Image classification data set "data" (Sabbir256/paddy-leaf-disease on GitHub). Class labels (3): bacterial leaf blight, brown spot, leaf smut.

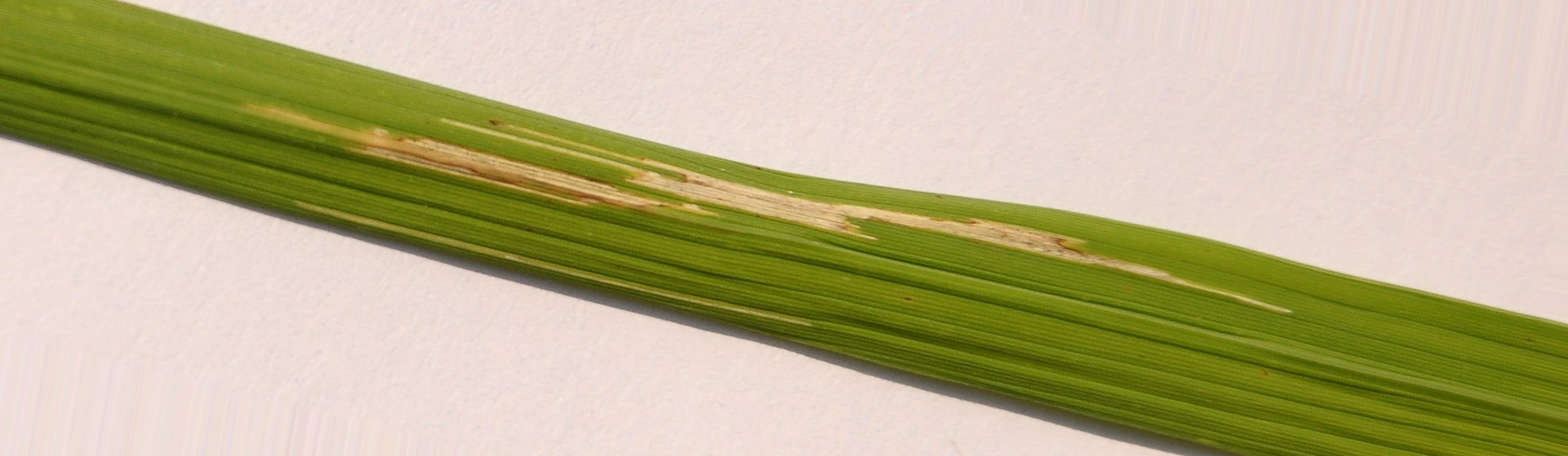
Label: bacterial leaf blight

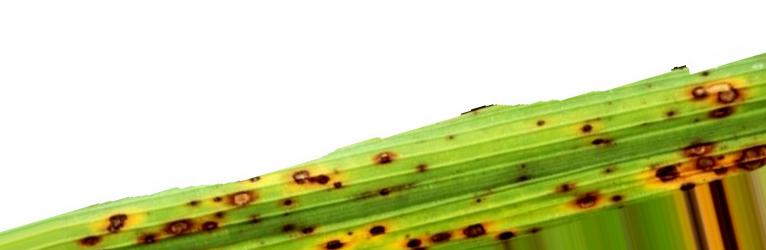
Label: brown spot

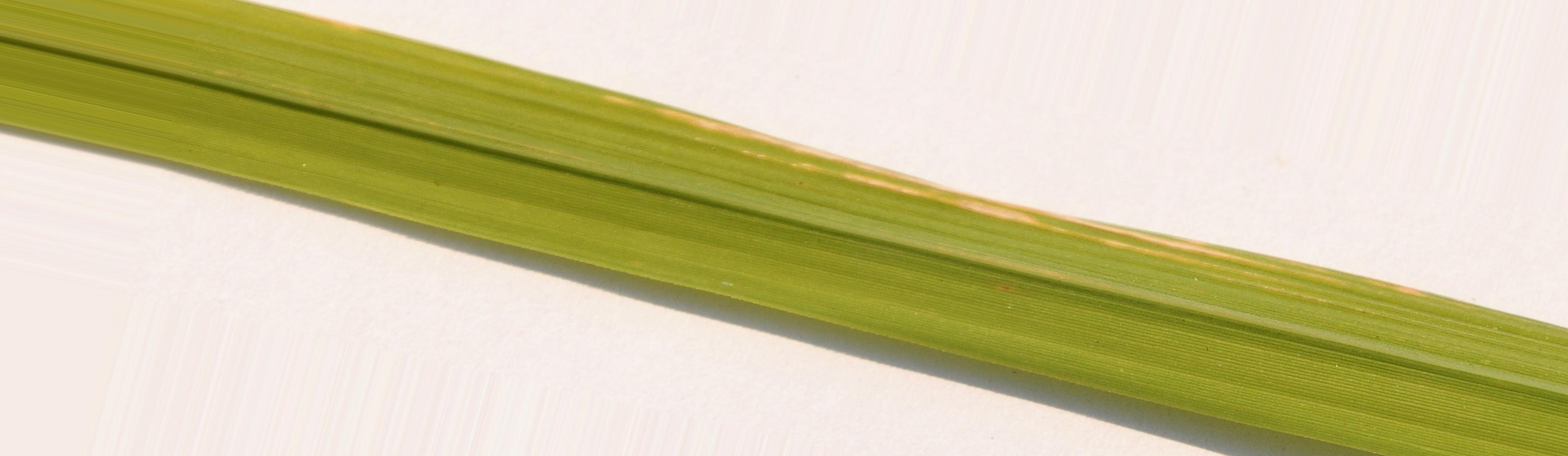
Label: bacterial leaf blight

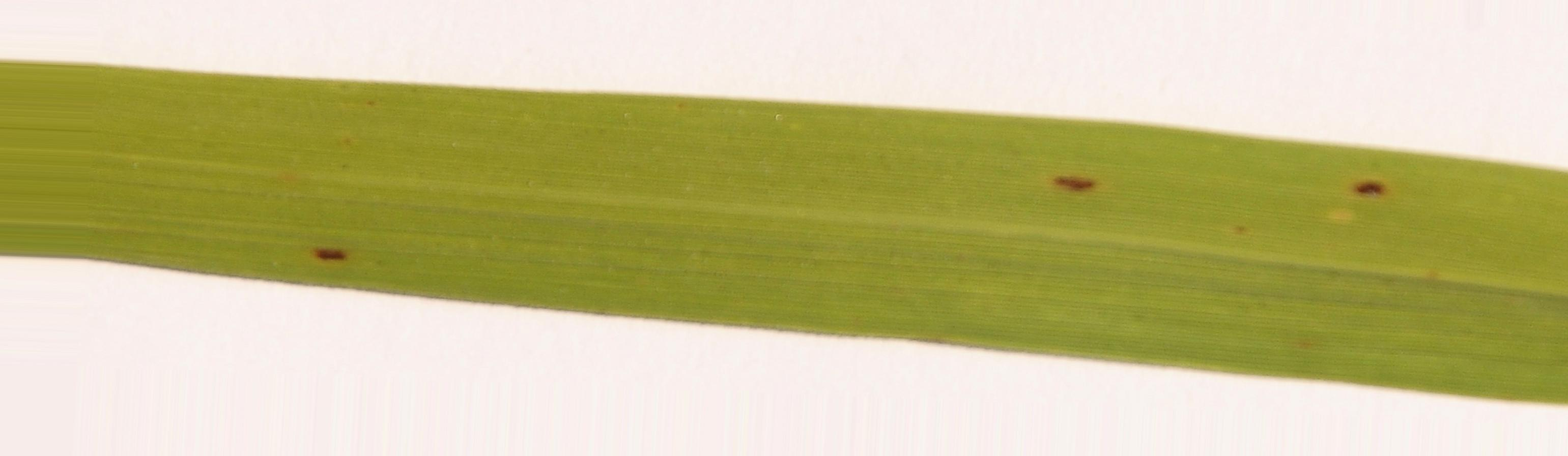
Label: brown spot

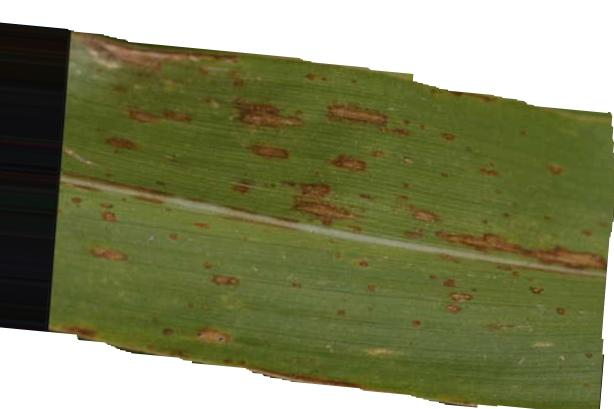
Label: leaf smut

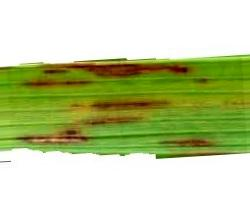
Label: leaf smut
